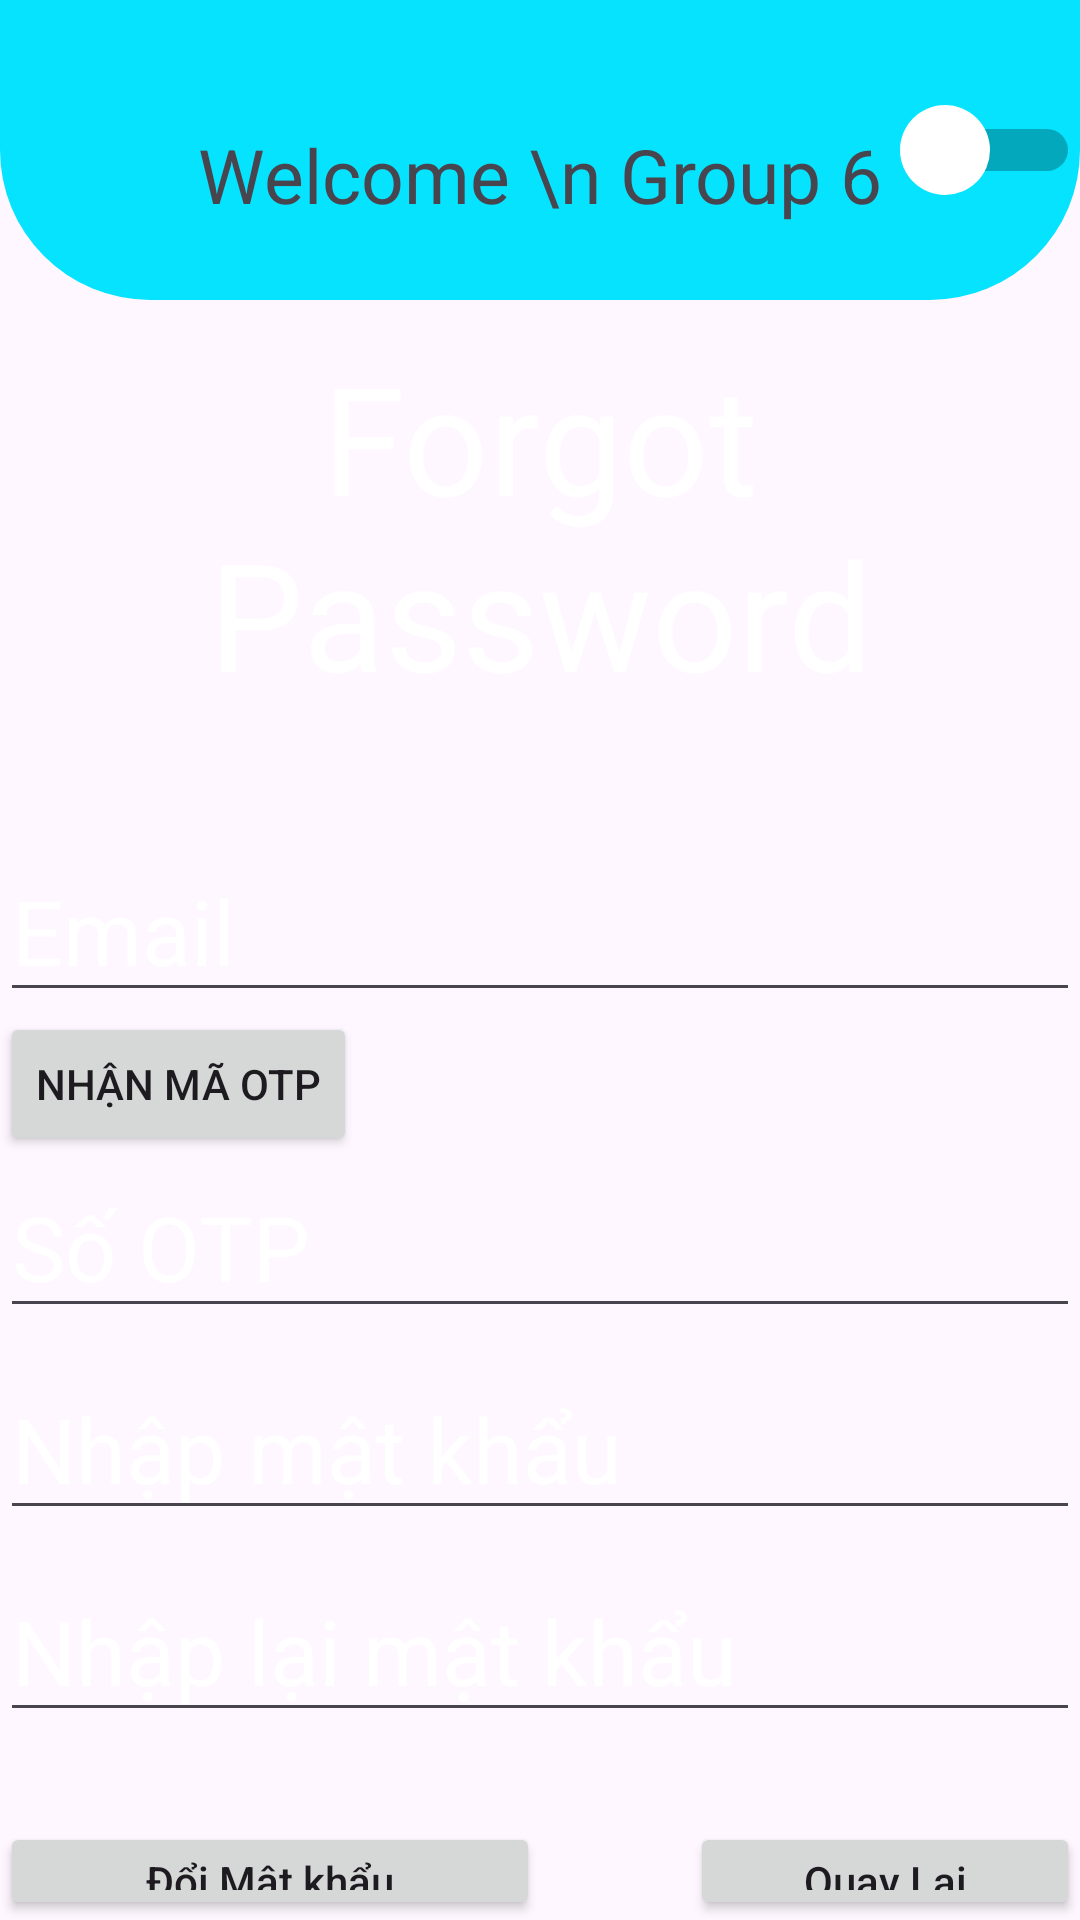

Produce the Android XML layout that renders to this screen, including the resource entries it uses.
<!-- AndroidManifest.xml: application theme Theme.AppReRach3 -->
<!-- res/layout/activity_forgotpassword.xml -->
<?xml version="1.0" encoding="utf-8"?>
<androidx.constraintlayout.widget.ConstraintLayout xmlns:android="http://schemas.android.com/apk/res/android"
    xmlns:tools="http://schemas.android.com/tools"
    android:layout_width="match_parent"
    android:layout_height="match_parent"
    xmlns:app="http://schemas.android.com/apk/res-auto">
    <LinearLayout
        android:id="@+id/layoutBGR"
        android:layout_width="match_parent"
        android:layout_height="wrap_content"
        android:layout_centerInParent="true"
        android:orientation="vertical"
        tools:ignore="MissingConstraints"
        android:background="@drawable/bgr_register">

        <RelativeLayout
            android:layout_width="match_parent"
            android:layout_height="100dp"
            android:background="@drawable/rounded_background">

            <TextView
                android:layout_width="500dp"
                android:layout_height="wrap_content"
                android:layout_alignParentBottom="true"
                android:layout_marginBottom="25dp"
                android:gravity="center"
                android:text="Welcome \n Group 6"
                android:textSize="25dp"></TextView>
            <Switch
                android:id="@+id/btnSwitch"
                android:layout_width="match_parent"
                android:layout_height="match_parent"
                android:textColor="@android:color/white"
                android:thumb="@drawable/custom_switch_thumb"
                android:thumbTint="@color/white"
                app:showText="true" />
        </RelativeLayout>
        <TextView
            android:id="@+id/textView"
            android:layout_width="match_parent"
            android:layout_height="150dp"
            android:gravity="center"
            android:text="Forgot Password"
            android:textAllCaps="false"
            android:textSize="50dp"
            tools:layout_editor_absoluteX="92dp"
            tools:layout_editor_absoluteY="113dp"
            android:textColor="@color/white"

            />

        <EditText
            android:id="@+id/editTextTenEmailQuenMK"
            android:layout_width="match_parent"
            android:layout_height="wrap_content"
            android:hint="Email"
            android:inputType="textPersonName"
            android:textSize="30dp"
            android:textColorHint="@color/white"
            android:layout_marginTop="30dp"
            android:textColor="@color/white"
            />
          <Button
            android:id="@+id/btnMaOTP"
            android:layout_width="wrap_content"
            android:layout_height="wrap_content"
            android:text="Nhận mã OTP"
            ></Button>













        <EditText
            android:id="@+id/editTextOTPEmailQuenMK"
            android:layout_width="match_parent"
            android:layout_height="wrap_content"
            android:hint="Số OTP"
            android:inputType="textPersonName"
            android:textSize="30dp"
            android:textColorHint="@color/white"
            android:textColor="@color/white"
            />

        <EditText
            android:id="@+id/editTextNhapMKQuenMK"
            android:layout_width="match_parent"
            android:layout_height="wrap_content"
            android:hint="Nhập mật khẩu"
            android:inputType="textPassword"
            android:textSize="30dp"
            android:textColorHint="@color/white"
            android:layout_marginTop="10dp"
            android:textColor="@color/white"/>

        <EditText
            android:id="@+id/editTextNhapLaiMatKhauQuenMK"
            android:layout_width="match_parent"
            android:layout_height="wrap_content"
            android:hint="Nhập lại mật khẩu"
            android:inputType="textPassword"
            android:textSize="30dp"
            android:textColorHint="@color/white"
            android:layout_marginTop="10dp"
            android:textColor="@color/white"/>

        <RelativeLayout
            android:layout_width="match_parent"
            android:layout_height="match_parent"
            android:layout_marginTop="30dp"
            android:gravity="center">

            <Button
                android:id="@+id/btnThayDoi"
                android:layout_width="180dp"
                android:layout_height="80dp"
                android:text="Đổi Mật khẩu"
                android:textAllCaps="false"

                />

            <Button
                android:id="@+id/btnQuayLaiQuenMK"
                android:layout_width="180dp"
                android:layout_height="80dp"
                android:layout_marginLeft="50dp"
                android:layout_toRightOf="@+id/btnThayDoi"
                android:text="Quay Lại"
                android:textAllCaps="false" />

        </RelativeLayout>
    </LinearLayout>
</androidx.constraintlayout.widget.ConstraintLayout>
<!-- resources referenced by this layout -->
<resources>
  <!-- drawable custom_switch_thumb (drawable) -->
  <?xml version="1.0" encoding="utf-8"?>
      <layer-list xmlns:android="http://schemas.android.com/apk/res/android">
          <item android:drawable="@drawable/custom_thumb_background" />
      </layer-list>
  <!-- drawable rounded_background (drawable) -->
  <?xml version="1.0" encoding="utf-8"?>
      <shape xmlns:android="http://schemas.android.com/apk/res/android">
          <solid android:color="#06E3FF" /> 
          <corners
              android:topLeftRadius="0dp"
              android:topRightRadius="0dp"
              android:bottomLeftRadius="50dp"
              android:bottomRightRadius="50dp"
              /> 
  
      </shape>
  <style name="Theme.AppReRach3" parent="Base.Theme.AppReRach3" />
  <!-- drawable custom_thumb_background (drawable) -->
  <?xml version="1.0" encoding="utf-8"?>
      <shape xmlns:android="http://schemas.android.com/apk/res/android"
          android:shape="oval">
          <size
              android:width="30dp"
              android:height="30dp" />
      </shape>
  <style name="Base.Theme.AppReRach3" parent="Theme.Material3.DayNight.NoActionBar">
          
          
      </style>
  <!-- not gathered from this repository: default colours our renderer supplied (Android Studio template values) -->
  <color name="white">#FFFFFFFF</color>
</resources>
